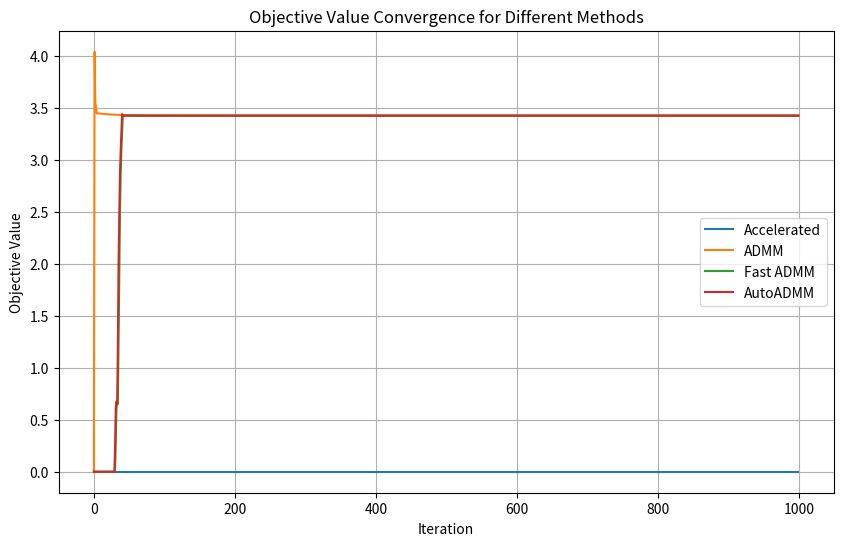

Source code (Python):
import numpy as np
import matplotlib.pyplot as plt
from scipy.linalg import svd, inv

def diagAtB(A, B):
    return np.einsum('ij,ij->j', A, B)

def update_penalty(dY1, dY2, Y1, Y2, mu, rho, max_mu):
    Y1 = Y1 + mu * dY1
    Y2 = Y2 + mu * dY2
    mu = 1
    return Y1, Y2, mu, rho

def prox_nuclear(B, lambda_):
    U, S, Vt = svd(B, full_matrices=False)
    S_threshold = np.maximum(S - lambda_, 0)
    X = U @ np.diag(S_threshold) @ Vt
    nuclearnorm = np.sum(S_threshold)
    return X, nuclearnorm

def prox_l1(b, lambda_):
    return np.maximum(0, b - lambda_) + np.minimum(0, b + lambda_)

def comp_loss(E, loss):
    if loss == 'l1':
        return np.linalg.norm(E, 1)
    elif loss == 'l2':
        return 0.5 * np.linalg.norm(E, 'fro')**2
    else:
        raise ValueError('Loss function not supported')

def augmented_lagrangian(A, b, x, Z, e, Y1, Y2, mu, lambda_):
    term1 = lambda_ * np.linalg.norm(Z, ord='nuc')
    term2 = np.sum(Y1 * (A @ x + e - b)) + np.sum(Y2 * (A @ np.diag(x) - Z))
    term3 = (mu / 2) * (np.linalg.norm(A @ x + e - b)**2 + np.linalg.norm(A @ np.diag(x) - Z, 'fro')**2)
    return term1 + term2 + term3
    
def tracelassoR_accelerated(A, b, lambda_, opts):
    tol = opts.get('tol', 1e-8)
    max_iter = opts.get('max_iter', 500)
    rho = opts.get('rho', 1.1)
    mu = opts.get('mu', 1e-4)
    max_mu = opts.get('max_mu', 1e10)
    DEBUG = opts.get('DEBUG', 0)
    loss = opts.get('loss', 'l1')

    d, n = A.shape
    x = np.zeros(n)
    Z = np.zeros((d, n))
    e = np.zeros(d)
    Y1 = np.zeros(d)
    Y2 = np.zeros((d, n))

    Atb = A.T @ b
    AtA = A.T @ A
    invAtA = inv(AtA + np.diag(np.diag(AtA)))

    prev_aug_lagrangian = augmented_lagrangian(A, b, x, Z, e, Y1, Y2, mu, lambda_)
    objective_list = []
    errors_list = []

    for iter in range(max_iter):
        xk = x.copy()
        ek = e.copy()
        Zk = Z.copy()

        # First super block {Z, e}
        Z, nuclearnorm = prox_nuclear(A @ np.diag(x) - Y2 / mu, lambda_ / mu)
        if loss == 'l1':
            e = prox_l1(b - A @ x - Y1 / mu, 1 / mu)
        elif loss == 'l2':
            e = mu * (b - A @ x - Y1 / mu) / (1 + mu)
        else:
            raise ValueError('Unsupported loss function')

        # Second super block {x}
        x = invAtA @ (-A.T @ (Y1 / mu + e) + Atb + diagAtB(A, Y2 / mu + Z))

        # Compute residuals and errors
        dY1 = A @ x + e - b
        dY2 = Z - A @ np.diag(x)
        chgx = np.max(np.abs(xk - x))
        chge = np.max(np.abs(ek - e))
        chgZ = np.max(np.abs(Zk - Z))
        chg = max([chgx, chge, chgZ, np.max(np.abs(dY1)), np.max(np.abs(dY2))])
        obj = comp_loss(e, loss) + lambda_ * nuclearnorm
        err = np.sqrt(np.linalg.norm(dY1)**2 + np.linalg.norm(dY2)**2)

        if DEBUG and (iter == 1 or iter % 10 == 0):
            print(f'iter {iter}, mu={mu}, obj={obj}, err={err}')
        errors_list.append(err)
        objective_list.append(obj)

        if chg < tol:
            break

        # Adaptive mu update based on augmented Lagrangian difference
        current_aug_lagrangian = augmented_lagrangian(A, b, x, Z, e, Y1, Y2, mu, lambda_)
        lagrangian_diff = current_aug_lagrangian - prev_aug_lagrangian
        prev_aug_lagrangian = current_aug_lagrangian

        if lagrangian_diff > 0:
            mu = min(rho * mu, max_mu)
        else:
            mu /= rho

        # Update dual variables
        Y1 += mu * dY1
        Y2 += mu * dY2
    
    return errors_list, objective_list


def tracelassoR_admm(A, b, lambda_, opts):
    tol = opts.get('tol', 1e-8)
    max_iter = opts.get('max_iter', 500)
    rho = opts.get('rho', 1.1)
    mu = opts.get('mu', 1e-4)
    max_mu = opts.get('max_mu', 1e10)
    DEBUG = opts.get('DEBUG', 0)
    loss = opts.get('loss', 'l1')

    d, n = A.shape
    x = np.zeros(n)
    Z = np.zeros((d, n))
    e = np.zeros(d)
    Y1 = np.zeros(d)
    Y2 = np.zeros((d, n))

    Atb = A.T @ b
    AtA = A.T @ A
    invAtA = inv(AtA + np.diag(np.diag(AtA)))
    objective_list = []
    errors_list = []

    for iter in range(max_iter):
        xk = x.copy()
        ek = e.copy()
        Zk = Z.copy()

        # first super block {Z,e}
        Z, nuclearnorm = prox_nuclear(A @ np.diag(x) - Y2 / mu, lambda_ / mu)
        if loss == 'l1':
            e = prox_l1(b - A @ x - Y1 / mu, 1 / mu)
        elif loss == 'l2':
            e = mu * (b - A @ x - Y1 / mu) / (1 + mu)
        else:
            raise ValueError('not supported loss function')

        # second super block {x}
        x = invAtA @ (-A.T @ (Y1 / mu + e) + Atb + diagAtB(A, Y2 / mu + Z))

        dY1 = A @ x + e - b
        dY2 = Z - A @ np.diag(x)
        chgx = np.max(np.abs(xk - x))
        chge = np.max(np.abs(ek - e))
        chgZ = np.max(np.abs(Zk - Z))
        chg = max([chgx, chge, chgZ, np.max(np.abs(dY1)), np.max(np.abs(dY2))])
        obj = comp_loss(e, loss) + lambda_ * nuclearnorm
        err = np.sqrt(np.linalg.norm(dY1)**2 + np.linalg.norm(dY2)**2)

        if DEBUG and (iter == 1 or iter % 10 == 0):
            print(f'iter {iter}, mu={mu}, obj={obj}, err={err}')
        errors_list.append(err)
        objective_list.append(obj)

        if chg < tol:
            break

        Y1, Y2, mu, rho = update_penalty(dY1, dY2, Y1, Y2, mu, rho, max_mu)

    
    return errors_list, objective_list

def tracelassoR_fast_admm(A, b, lambda_, opts):
    tol = opts.get('tol', 1e-8)
    max_iter = opts.get('max_iter', 500)
    rho = opts.get('rho', 1.1)
    mu = opts.get('mu', 1e-4)
    max_mu = opts.get('max_mu', 1e10)
    DEBUG = opts.get('DEBUG', 0)
    loss = opts.get('loss', 'l1')

    d, n = A.shape
    x = np.zeros(n)
    Z = np.zeros((d, n))
    e = np.zeros(d)
    Y1 = np.zeros(d)
    Y2 = np.zeros((d, n))

    Atb = A.T @ b
    AtA = A.T @ A
    invAtA = inv(AtA + np.diag(np.diag(AtA)))
    objective_list = []
    errors_list = []

    for iter in range(max_iter):
        xk = x.copy()
        ek = e.copy()
        Zk = Z.copy()

        # first super block {Z,e}
        Z, nuclearnorm = prox_nuclear(A @ np.diag(x) - Y2 / mu, lambda_ / mu)
        if loss == 'l1':
            e = prox_l1(b - A @ x - Y1 / mu, 1 / mu)
        elif loss == 'l2':
            e = mu * (b - A @ x - Y1 / mu) / (1 + mu)
        else:
            raise ValueError('not supported loss function')

        # second super block {x}
        x = invAtA @ (-A.T @ (Y1 / mu + e) + Atb + diagAtB(A, Y2 / mu + Z))

        dY1 = A @ x + e - b
        dY2 = Z - A @ np.diag(x)
        chgx = np.max(np.abs(xk - x))
        chge = np.max(np.abs(ek - e))
        chgZ = np.max(np.abs(Zk - Z))
        chg = max([chgx, chge, chgZ, np.max(np.abs(dY1)), np.max(np.abs(dY2))])
        obj = comp_loss(e, loss) + lambda_ * nuclearnorm
        err = np.sqrt(np.linalg.norm(dY1)**2 + np.linalg.norm(dY2)**2)

        if DEBUG and (iter == 1 or iter % 10 == 0):
            print(f'iter {iter}, mu={mu}, obj={obj}, err={err}')
        errors_list.append(err)
        objective_list.append(obj)

        if chg < tol:
            break

        Y1 = Y1 + mu * dY1
        Y2 = Y2 + mu * dY2
        mu = min(rho * mu, max_mu)
    
    return errors_list, objective_list

def tracelassoR_autoAdmm(A, b, lambda_, opts):
    tol = opts.get('tol', 1e-8)
    max_iter = opts.get('max_iter', 500)
    mu = opts.get('mu', 1e-4)
    max_mu = opts.get('max_mu', 1e10)
    DEBUG = opts.get('DEBUG', 0)
    loss = opts.get('loss', 'l1')
    rho_update_factor = opts.get('rho_update_factor', 1.1)
    rho_tol = opts.get('rho_tol', 1e-4)

    d, n = A.shape
    x = np.zeros(n)
    Z = np.zeros((d, n))
    e = np.zeros(d)
    Y1 = np.zeros(d)
    Y2 = np.zeros((d, n))

    Atb = A.T @ b
    AtA = A.T @ A
    invAtA = inv(AtA + np.diag(np.diag(AtA)))
    rho = mu

    objective_list = []
    errors_list = []

    for iter in range(max_iter):
        xk = x.copy()
        ek = e.copy()
        Zk = Z.copy()

        Z, nuclearnorm = prox_nuclear(A @ np.diag(x) - Y2 / rho, lambda_ / rho)
        if loss == 'l1':
            e = prox_l1(b - A @ x - Y1 / rho, 1 / rho)
        elif loss == 'l2':
            e = rho * (b - A @ x - Y1 / rho) / (1 + rho)
        else:
            raise ValueError('Unsupported loss function')

        x = invAtA @ (-A.T @ (Y1 / rho + e) + Atb + diagAtB(A, Y2 / rho + Z))

        dY1 = A @ x + e - b
        dY2 = Z - A @ np.diag(x)
        chgx = np.max(np.abs(xk - x))
        chge = np.max(np.abs(ek - e))
        chgZ = np.max(np.abs(Zk - Z))
        chg = max([chgx, chge, chgZ, np.max(np.abs(dY1)), np.max(np.abs(dY2))])
        obj = comp_loss(e, loss) + lambda_ * nuclearnorm
        err = np.sqrt(np.linalg.norm(dY1)**2 + np.linalg.norm(dY2)**2)

        if DEBUG and (iter == 1 or iter % 10 == 0):
            print(f'iter {iter}, rho={rho}, obj={obj}, err={err}')
        errors_list.append(err)
        objective_list.append(obj)

        if chg < tol:
            break

        if np.linalg.norm(dY1) > rho_tol * np.linalg.norm(dY2):
            rho *= rho_update_factor
        elif np.linalg.norm(dY2) > rho_tol * np.linalg.norm(dY1):
            rho /= rho_update_factor

        Y1 = Y1 + rho * dY1
        Y2 = Y2 + rho * dY2
        rho = min(rho, max_mu)
        mu = min(rho * mu, max_mu)

    return errors_list, objective_list


if __name__ == "__main__":
    # Generate toy data
    d = 10
    na = 200
    nb = 100

    A = np.random.randn(d, na)
    X = np.random.randn(na, nb)
    B = A @ X
    b = B[:, 0]

    # Options for the elastic net minimization
    opts = {
        'tol': 1e-6,
        'max_iter': 1000,
        'rho': 1.1,
        'mu': 1e-4,
        'max_mu': 1e10,
        'DEBUG': 1
    }

    # Regularization parameter for elastic net
    lambda_ = 0.1
    objective_list_map = {"Accelerated": [], "ADMM": [], "Fast ADMM": [], "AutoADMM": []}
    line_styles = {"Accelerated": "-", "ADMM": "--", "Fast ADMM": "-.", "AutoADMM": ":"}  # Different line styles
    markers = {"Accelerated": "o", "ADMM": "s", "Fast ADMM": "^", "AutoADMM": "D"}  # Different markers

    for key in objective_list_map.keys():
        if key == "Accelerated":
            error_list, objective_list = tracelassoR_accelerated(A, b, lambda_, opts)
        elif key == "ADMM":
            error_list, objective_list = tracelassoR_admm(A, b, lambda_, opts)
        elif key == "Fast ADMM":
            error_list, objective_list = tracelassoR_fast_admm(A, b, lambda_, opts)
        else:
            error_list, objective_list = tracelassoR_autoAdmm(A, b, lambda_, opts)

        if len(objective_list) < 1000:
            objective_list.extend([objective_list[-1]] * (1000 - len(objective_list)))
        objective_list_map[key] = objective_list

    # Plotting the objective lists with different line styles and markers
    plt.figure(figsize=(10, 6))
    for key, objective_list in objective_list_map.items():
        plt.plot(objective_list, label=key)

    plt.xlabel('Iteration')
    plt.ylabel('Objective Value')
    plt.title('Objective Value Convergence for Different Methods')
    plt.legend()
    plt.grid(True)
    plt.savefig("./tracelassoR.pdf")
